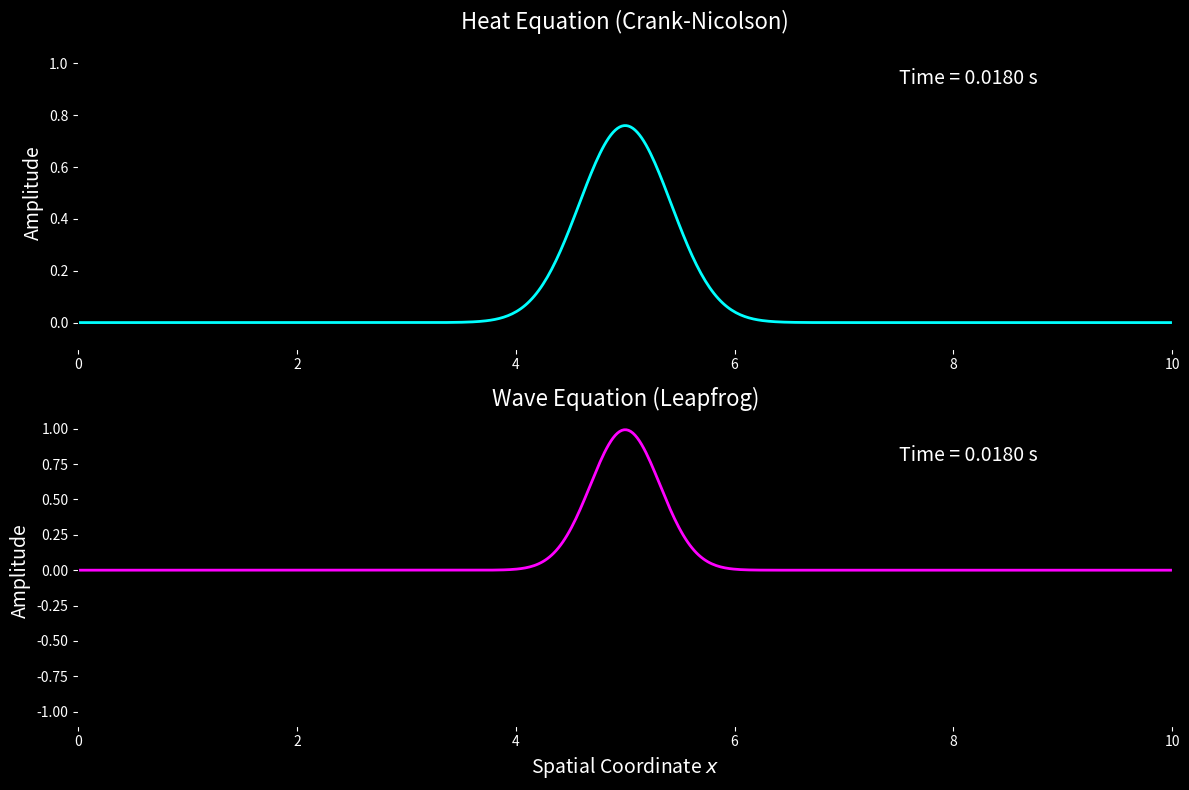

Here is the Python script that generated this plot:
"""Animate the 1D heat equation (Crank-Nicolson) and 1D wave equation (leapfrog).

Both equations start from the same Gaussian pulse on 0 <= x <= L with
homogeneous Dirichlet boundaries. The heat equation is advanced with the
implicit Crank-Nicolson scheme (unconditionally stable), the wave equation with
the explicit second-order leapfrog scheme, whose Courant number c*dt/dx must
not exceed 1. Both share one time step, set by the wave CFL limit.
"""

import argparse
from pathlib import Path

import matplotlib.animation as animation
import matplotlib.pyplot as plt
import numpy as np
from scipy.sparse import diags, identity
from scipy.sparse.linalg import splu

L = 10.0  # domain length (nondimensional)
T = 500.0  # total simulated time
NX = 500  # number of grid points
C = 1.0  # wave speed
D = 1.0  # diffusivity of the heat equation
COURANT = 0.9  # c*dt/dx for the leapfrog scheme (must be <= 1)
PULSE_WIDTH = 5.0  # initial condition exp(-PULSE_WIDTH * (x - L/2)^2)


def make_grid(length=L, nx=NX, c=C, courant=COURANT, total_time=T):
    """Return x, dx, dt and the number of steps needed to reach total_time."""
    x = np.linspace(0.0, length, nx)
    dx = x[1] - x[0]
    nt = int(np.ceil(total_time / (courant * dx / c)))
    dt = total_time / nt  # fits exactly into total_time, Courant <= courant
    return x, dx, dt, nt


def crank_nicolson_operators(nx, r):
    """Return (LU of A, B) for (I - r/2 L) u^{n+1} = (I + r/2 L) u^n.

    L is the second-difference matrix; the first and last rows are identity
    rows so that u = 0 is kept on both boundaries. r = D*dt/dx^2.
    """
    lap = diags([1.0, -2.0, 1.0], [-1, 0, 1], shape=(nx, nx)).tolil()
    lap[0, :] = 0.0
    lap[-1, :] = 0.0
    lap = lap.tocsc()
    eye = identity(nx, format="csc")
    a = (eye - 0.5 * r * lap).tocsc()
    b = (eye + 0.5 * r * lap).tocsc()
    return splu(a), b


def heat_step(u, lu, b):
    """Advance the heat solution one Crank-Nicolson step (in place)."""
    u[:] = lu.solve(b @ u)
    u[0] = u[-1] = 0.0


def wave_step(u_prev, u, courant2):
    """Advance the wave solution one leapfrog step (in place)."""
    u_new = np.empty_like(u)
    u_new[1:-1] = (
        2.0 * u[1:-1] - u_prev[1:-1] + courant2 * (u[2:] - 2.0 * u[1:-1] + u[:-2])
    )
    u_new[0] = u_new[-1] = 0.0
    u_prev[:] = u
    u[:] = u_new


def initial_state(x, dx, dt):
    """Return (heat, wave_prev, wave) for a Gaussian pulse at rest."""
    u0 = np.exp(-PULSE_WIDTH * (x - L / 2) ** 2)
    u0[0] = u0[-1] = 0.0
    courant2 = (C * dt / dx) ** 2
    # Zero initial velocity: u^{-1} = u^0 + (C^2/2) * delta^2 u^0 (second order)
    u_prev = u0.copy()
    u_prev[1:-1] += 0.5 * courant2 * (u0[2:] - 2.0 * u0[1:-1] + u0[:-2])
    return u0.copy(), u_prev, u0.copy()


def setup_figure(x):
    """Create the two-panel dark figure; return (fig, artists)."""
    fig, (ax1, ax2) = plt.subplots(2, 1, figsize=(12, 8), facecolor="black")
    for ax in (ax1, ax2):
        ax.set_facecolor("black")
        ax.set_xlim(0, L)
        ax.grid(False)
        ax.tick_params(axis="x", colors="white")
        ax.tick_params(axis="y", colors="white")
        ax.set_ylabel("Amplitude", fontsize=14, color="white")
    (line_heat,) = ax1.plot(x, np.zeros_like(x), color="cyan", lw=2)
    (line_wave,) = ax2.plot(x, np.zeros_like(x), color="magenta", lw=2)
    ax1.set_title("Heat Equation (Crank-Nicolson)", fontsize=16, color="white")
    ax2.set_title("Wave Equation (Leapfrog)", fontsize=16, color="white")
    ax2.set_xlabel("Spatial Coordinate $x$", fontsize=14, color="white")
    ax1.set_ylim(-0.1, 1.1)
    ax2.set_ylim(-1.1, 1.1)
    text_kw = dict(fontsize=14, color="white", bbox=dict(facecolor="black", alpha=0.5))
    time_text1 = ax1.text(0.75, 0.85, "", transform=ax1.transAxes, **text_kw)
    time_text2 = ax2.text(0.75, 0.85, "", transform=ax2.transAxes, **text_kw)
    fig.tight_layout()
    return fig, (line_heat, line_wave, time_text1, time_text2)


def main(argv=None):
    parser = argparse.ArgumentParser(description=__doc__.splitlines()[0])
    parser.add_argument("--no-show", action="store_true", help="do not open a window")
    parser.add_argument("--output", metavar="DIR", help="save the final frame as PNG")
    parser.add_argument(
        "--steps",
        type=int,
        default=None,
        help="number of time steps (animation frames); default reaches t = T",
    )
    args = parser.parse_args(argv)

    x, dx, dt, nt = make_grid()
    n_steps = nt if args.steps is None else args.steps
    r = D * dt / dx**2
    courant2 = (C * dt / dx) ** 2
    print(
        f"dx = {dx:.4f}, dt = {dt:.4f}, Courant = {np.sqrt(courant2):.3f}, "
        f"r = D dt/dx^2 = {r:.2f} (Crank-Nicolson: stable for any r)"
    )
    if courant2 > 1.0:
        print("Warning: Courant number > 1, the leapfrog wave solver is unstable.")

    lu, b = crank_nicolson_operators(len(x), r)
    heat, wave_prev, wave = initial_state(x, dx, dt)

    fig, (line_heat, line_wave, text1, text2) = setup_figure(x)

    def draw(step):
        line_heat.set_ydata(heat)
        line_wave.set_ydata(wave)
        label = f"Time = {step * dt:.4f} s"
        text1.set_text(label)
        text2.set_text(label)
        return [line_heat, line_wave, text1, text2]

    def animate(i):
        heat_step(heat, lu, b)
        wave_step(wave_prev, wave, courant2)
        return draw(i + 1)

    draw(0)
    if args.no_show:
        for _ in range(n_steps):
            heat_step(heat, lu, b)
            wave_step(wave_prev, wave, courant2)
        draw(n_steps)
    else:
        ani = animation.FuncAnimation(
            fig, animate, frames=n_steps, interval=20, blit=True, repeat=False
        )
        plt.show()  # after the window closes, the figure holds the last frame
        del ani

    if args.output:
        out_dir = Path(args.output)
        out_dir.mkdir(parents=True, exist_ok=True)
        fig.savefig(
            out_dir / "heat_and_wave_1d.png",
            dpi=100,
            bbox_inches="tight",
            facecolor=fig.get_facecolor(),
        )
    plt.close(fig)


if __name__ == "__main__":
    main()
